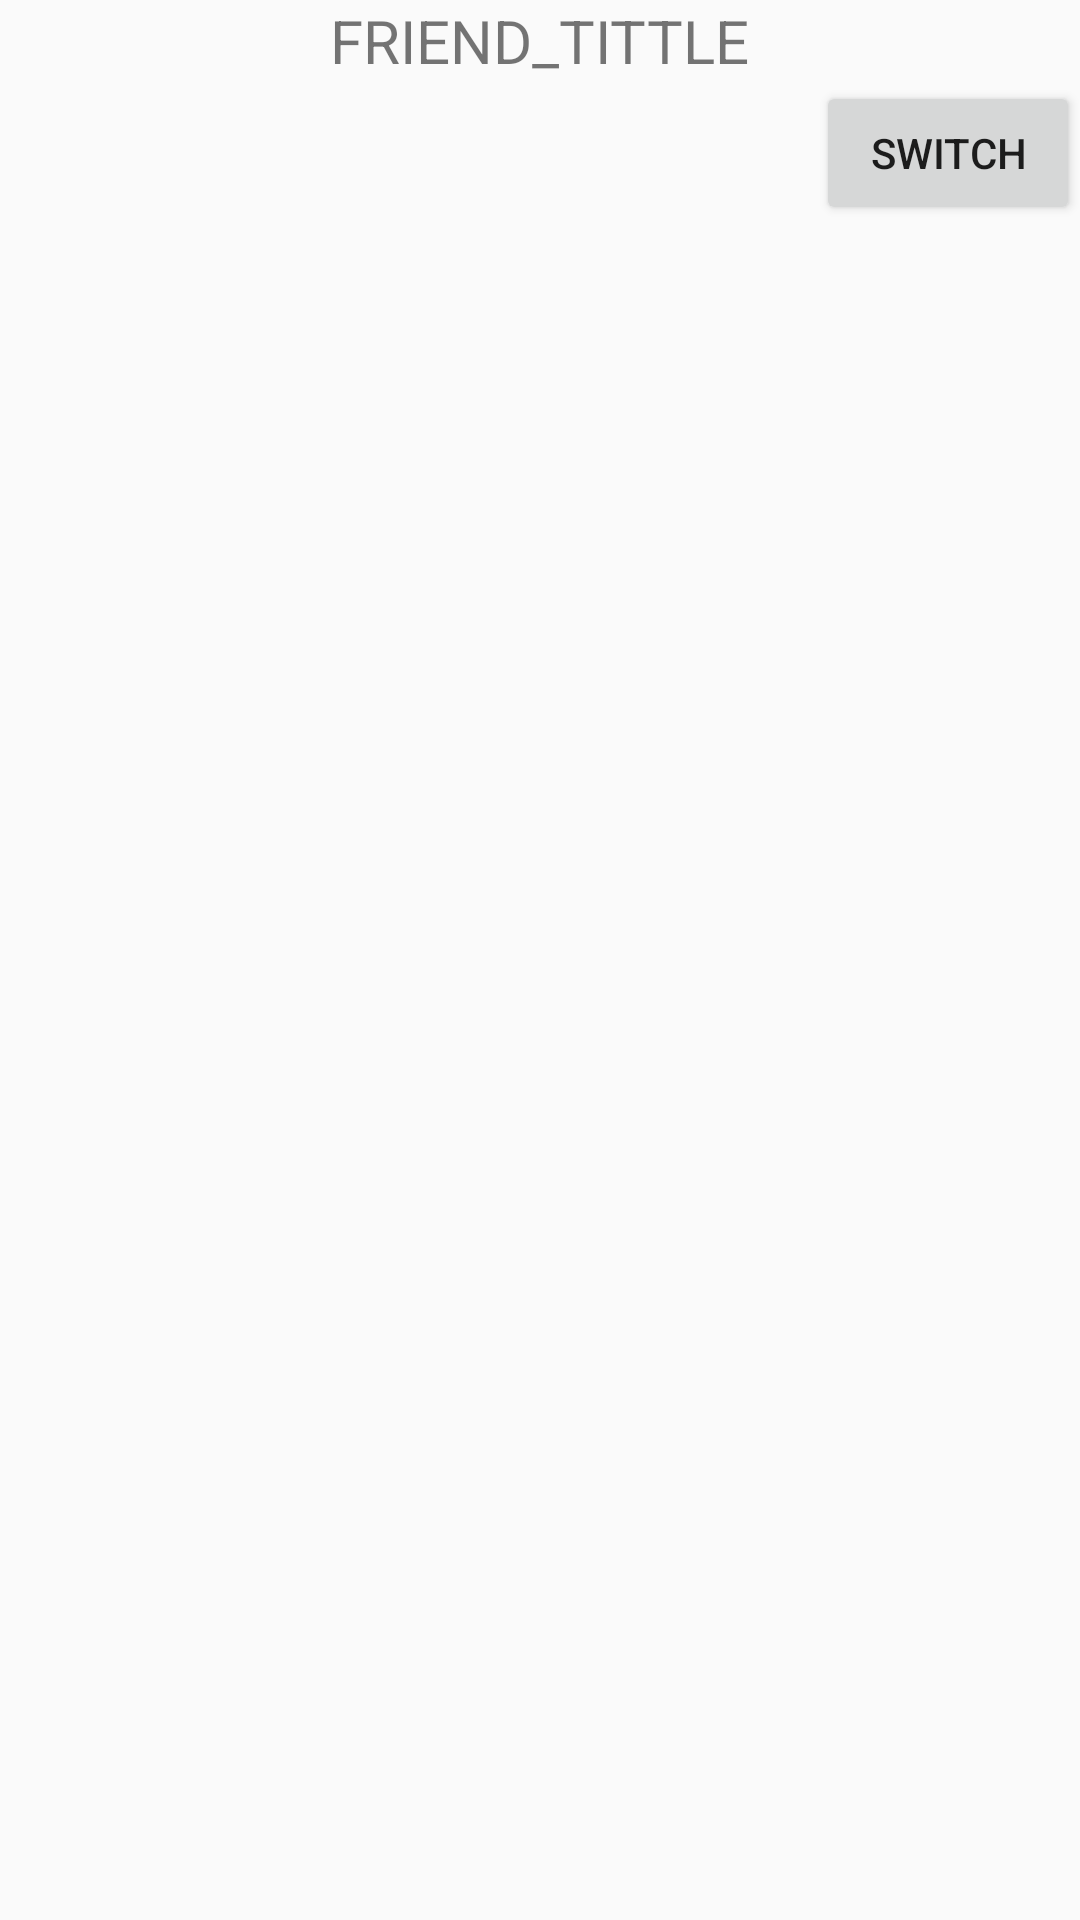

Android layout source for this screen:
<!-- AndroidManifest.xml: application theme AppTheme -->
<!-- res/layout/activity_friend.xml -->
<?xml version="1.0" encoding="utf-8"?>
<LinearLayout xmlns:android="http://schemas.android.com/apk/res/android"
    xmlns:app="http://schemas.android.com/apk/res-auto"
    xmlns:tools="http://schemas.android.com/tools"
    android:layout_width="match_parent"
    android:layout_height="match_parent"
    tools:context=".FriendActivity"
    android:orientation="vertical">

    <TextView
        android:id="@+id/friend_title"
        android:layout_width="wrap_content"
        android:layout_height="wrap_content"
        android:text="FRIEND_TITTLE"
        android:textSize="20dp"
        android:layout_gravity="center_horizontal"/>

    <Button
        android:id="@+id/button_switcher"
        android:layout_width="wrap_content"
        android:layout_height="wrap_content"
        android:text="Switch"
        android:layout_gravity="right"/>

    <LinearLayout
        android:id="@+id/friend_frame_fragment"
        android:layout_width="match_parent"
        android:layout_height="0dp"
        android:layout_marginBottom="8dp"
        android:layout_marginEnd="8dp"
        android:layout_marginStart="8dp"
        android:layout_marginTop="8dp"
        android:layout_weight="1"
        android:orientation="vertical">

    </LinearLayout>

</LinearLayout>
<!-- resources referenced by this layout -->
<resources>
  <style name="AppTheme" parent="Theme.AppCompat.Light.DarkActionBar">
          
          <item name="colorPrimary">@color/colorPrimary</item>
          <item name="colorPrimaryDark">@color/colorPrimaryDark</item>
          <item name="colorAccent">@color/colorAccent</item>
      </style>
  <color name="colorPrimary">#3F51B5</color>
  <color name="colorPrimaryDark">#303F9F</color>
  <color name="colorAccent">#FF4081</color>
</resources>
